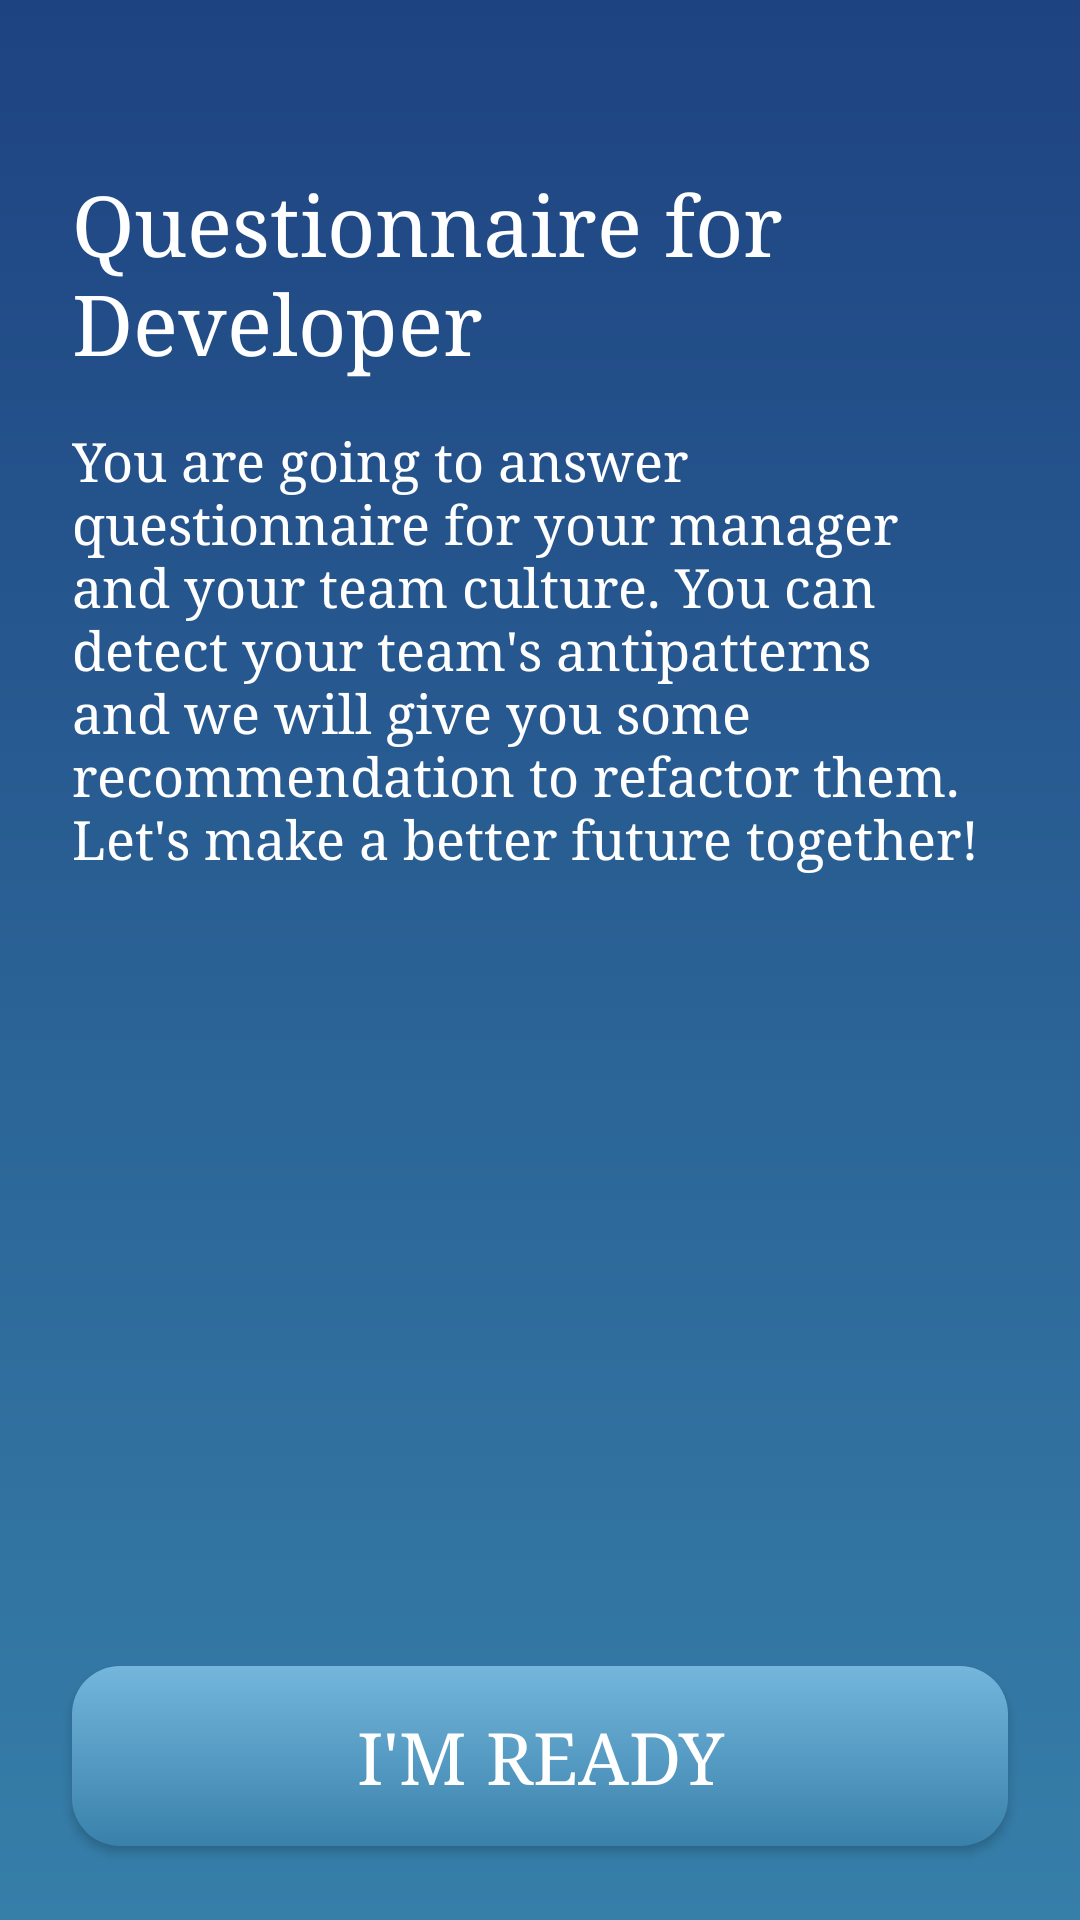

This screen was rendered from an Android layout file. Write that file and the resources it references.
<!-- AndroidManifest.xml: application theme AppTheme.NoActionBar -->
<!-- res/layout/fragment_pre_quest_dev.xml -->
<?xml version="1.0" encoding="utf-8"?>
<androidx.constraintlayout.widget.ConstraintLayout
    xmlns:android="http://schemas.android.com/apk/res/android"
    xmlns:app="http://schemas.android.com/apk/res-auto"
    xmlns:tools="http://schemas.android.com/tools"
    android:layout_width="match_parent"
    android:layout_height="match_parent"
    android:background="@drawable/bg_pre_quest_gradient"
    tools:context=".module.pre_quest_dev.PreQuestDevFragment">

    <TextView
        android:id="@+id/textView15"
        android:layout_width="0dp"
        android:layout_height="wrap_content"
        android:layout_marginStart="24dp"
        android:layout_marginLeft="24dp"
        android:layout_marginTop="56dp"
        android:layout_marginEnd="38dp"
        android:layout_marginRight="38dp"
        android:text="@string/title_pre_quest_dev"
        android:textColor="@android:color/white"
        android:textSize="28sp"
        app:layout_constraintEnd_toEndOf="parent"
        app:layout_constraintStart_toStartOf="parent"
        app:layout_constraintTop_toTopOf="parent" />

    <TextView
        android:id="@+id/textView16"
        android:layout_width="0dp"
        android:layout_height="wrap_content"
        android:layout_marginStart="24dp"
        android:layout_marginLeft="24dp"
        android:layout_marginTop="16dp"
        android:layout_marginEnd="24dp"
        android:layout_marginRight="24dp"
        android:text="@string/text_pre_quest_dev"
        android:textColor="@android:color/white"
        android:textSize="18sp"
        app:layout_constraintEnd_toEndOf="parent"
        app:layout_constraintStart_toStartOf="parent"
        app:layout_constraintTop_toBottomOf="@+id/textView15" />

    <ImageView
        android:id="@+id/imageView7"
        android:layout_width="0dp"
        android:layout_height="240dp"
        android:src="@drawable/img_pre_quest_dev"
        app:layout_constraintEnd_toEndOf="parent"
        app:layout_constraintStart_toStartOf="parent"
        app:layout_constraintTop_toBottomOf="@+id/textView16" />

    <androidx.appcompat.widget.AppCompatButton
        android:id="@+id/btn_start_quest"
        android:layout_width="0dp"
        android:layout_height="60dp"
        android:layout_marginStart="24dp"
        android:layout_marginLeft="24dp"
        android:layout_marginTop="24dp"
        android:layout_marginEnd="24dp"
        android:layout_marginRight="24dp"
        android:background="@drawable/bg_btn_ready"
        android:text="i'm ready"
        android:textAllCaps="true"
        android:textColor="@android:color/white"
        android:textSize="24sp"
        app:layout_constraintEnd_toEndOf="parent"
        app:layout_constraintStart_toStartOf="parent"
        app:layout_constraintTop_toBottomOf="@+id/imageView7" />
</androidx.constraintlayout.widget.ConstraintLayout>
<!-- resources referenced by this layout -->
<resources>
  <!-- drawable bg_btn_ready (drawable) -->
  <?xml version="1.0" encoding="utf-8"?>
  <shape
      xmlns:android="http://schemas.android.com/apk/res/android"
      android:shape="rectangle">
      <gradient
          android:startColor="#3981ab"
          android:endColor="#74b6dc"
          android:angle="90"/>
  
      <corners
          android:radius="16dp"/>
  </shape>
  <!-- drawable bg_pre_quest_gradient (drawable) -->
  <?xml version="1.0" encoding="utf-8"?>
  <shape
      xmlns:android="http://schemas.android.com/apk/res/android"
      android:shape="rectangle">
      <gradient
          android:endColor="@color/colorPrimary"
          android:startColor="@color/colorBlueSea"
          android:angle="90"/>
  </shape>
  <string name="text_pre_quest_dev">You are going to answer questionnaire for your manager and your team culture. You can detect your team"'"s antipatterns and we will give you some recommendation to refactor them. Let"'"s make a better future together!</string>
  <string name="title_pre_quest_dev">Questionnaire for Developer</string>
  <style name="AppTheme.NoActionBar" parent="AppTheme">
          <item name="windowActionBar">false</item>
          <item name="windowNoTitle">true</item>
      </style>
  <color name="colorPrimary">#1E4381</color>
  <color name="colorBlueSea">#367FA9</color>
  <style name="AppTheme" parent="Theme.MaterialComponents.Light.DarkActionBar">
          
          <item name="colorPrimary">@color/colorPrimary</item>
          <item name="colorPrimaryDark">@color/colorPrimaryDark</item>
          <item name="colorAccent">@color/colorAccent</item>
          <item name="android:typeface">serif</item>
      </style>
  <color name="colorPrimaryDark">#367FA9</color>
  <color name="colorAccent">#03DAC5</color>
</resources>
